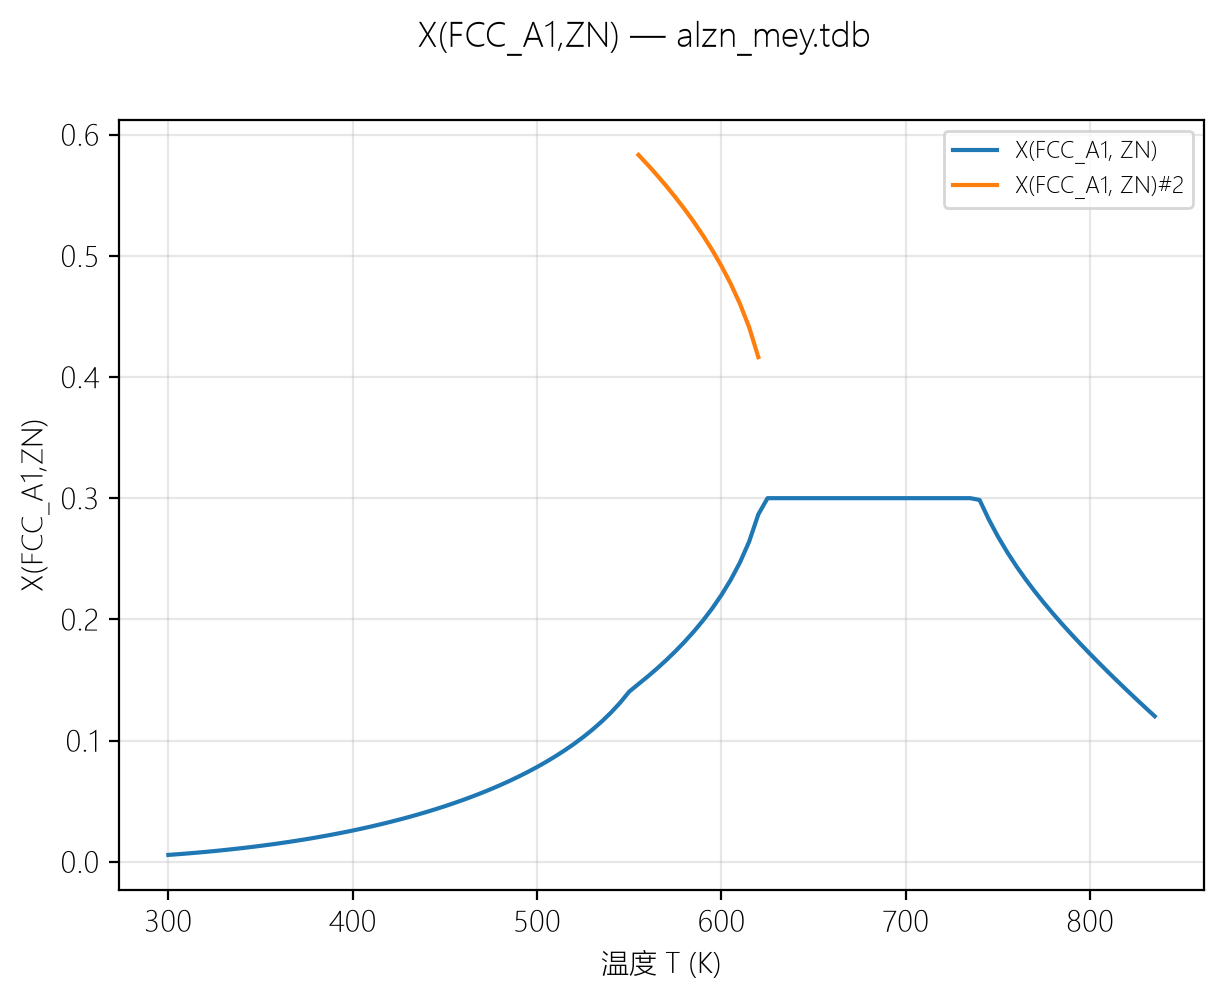

The data file committed next to this chart (first rows):
温度 T (K), X(FCC_A1, ZN), X(FCC_A1, ZN)#2
300, 0.005612, 555, 0.5833
305, 0.006173, 560, 0.5751
310, 0.006772, 565, 0.5666
315, 0.00741, 570, 0.5577
320, 0.008089, 575, 0.5483
325, 0.00881, 580, 0.5385
330, 0.009574, 585, 0.528
335, 0.01038, 590, 0.5168
340, 0.01124, 595, 0.5047
345, 0.01214, 600, 0.4915
350, 0.01309, 605, 0.477
355, 0.0141, 610, 0.4605
360, 0.01515, 615, 0.4411
365, 0.01627, 620, 0.4164
370, 0.01743, , 
375, 0.01866, , 
380, 0.01994, , 
385, 0.02129, , 
390, 0.02271, , 
395, 0.02419, , 
400, 0.02574, , 
405, 0.02736, , 
410, 0.02906, , 
415, 0.03084, , 
420, 0.0327, , 
425, 0.03465, , 
430, 0.03669, , 
435, 0.03882, , 
440, 0.04105, , 
445, 0.04338, , 
450, 0.04582, , 
455, 0.04838, , 
460, 0.05107, , 
465, 0.05388, , 
470, 0.05684, , 
475, 0.05994, , 
480, 0.06321, , 
485, 0.06665, , 
490, 0.07028, , 
495, 0.07411, , 
500, 0.07817, , 
505, 0.08247, , 
510, 0.08705, , 
515, 0.09195, , 
520, 0.09719, , 
525, 0.1028, , 
530, 0.1089, , 
535, 0.1156, , 
540, 0.123, , 
545, 0.1311, , 
550, 0.1404, , 
555, 0.1466, , 
560, 0.1528, , 
565, 0.1593, , 
570, 0.1663, , 
575, 0.1736, , 
580, 0.1815, , 
585, 0.1899, , 
590, 0.1991, , 
595, 0.2091, , 
... 48 more rows
